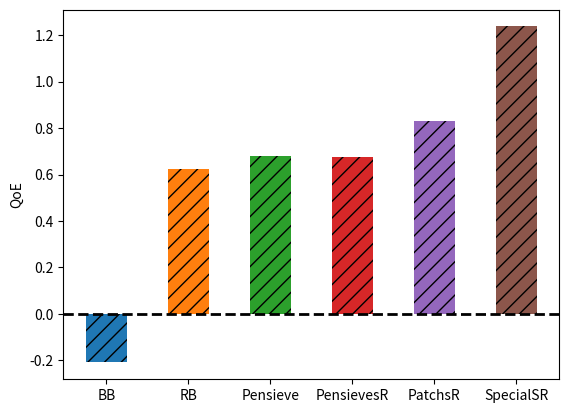

Here is the Python script that generated this plot: (Note: this script raises an exception after producing the figure.)
import matplotlib.pyplot as plt
import numpy as np
# Mean value of QoE
x= range(6)
y=[-0.209,0.623,0.679,0.676,0.831,1.2371]
   
fig, ax = plt.subplots()

for i in range(6):
    ax.bar(x[i],y[i],width=0.5,hatch='/'*2,bottom=0.0)

reference_y = 0
ax.axhline(y=reference_y, color='black', linewidth=2.0, linestyle='--')  # 红色、粗细为2的横线

plt.xticks(range(6),('BB','RB', 'Pensieve', 'PensievesR', 'PatchsR', 'SpecialSR'))
plt.ylim()
plt.ylabel("QoE")

plt.savefig("/home/<user>/DL_lab/opacus_testbed/xlc_test.png")
# plt.show()